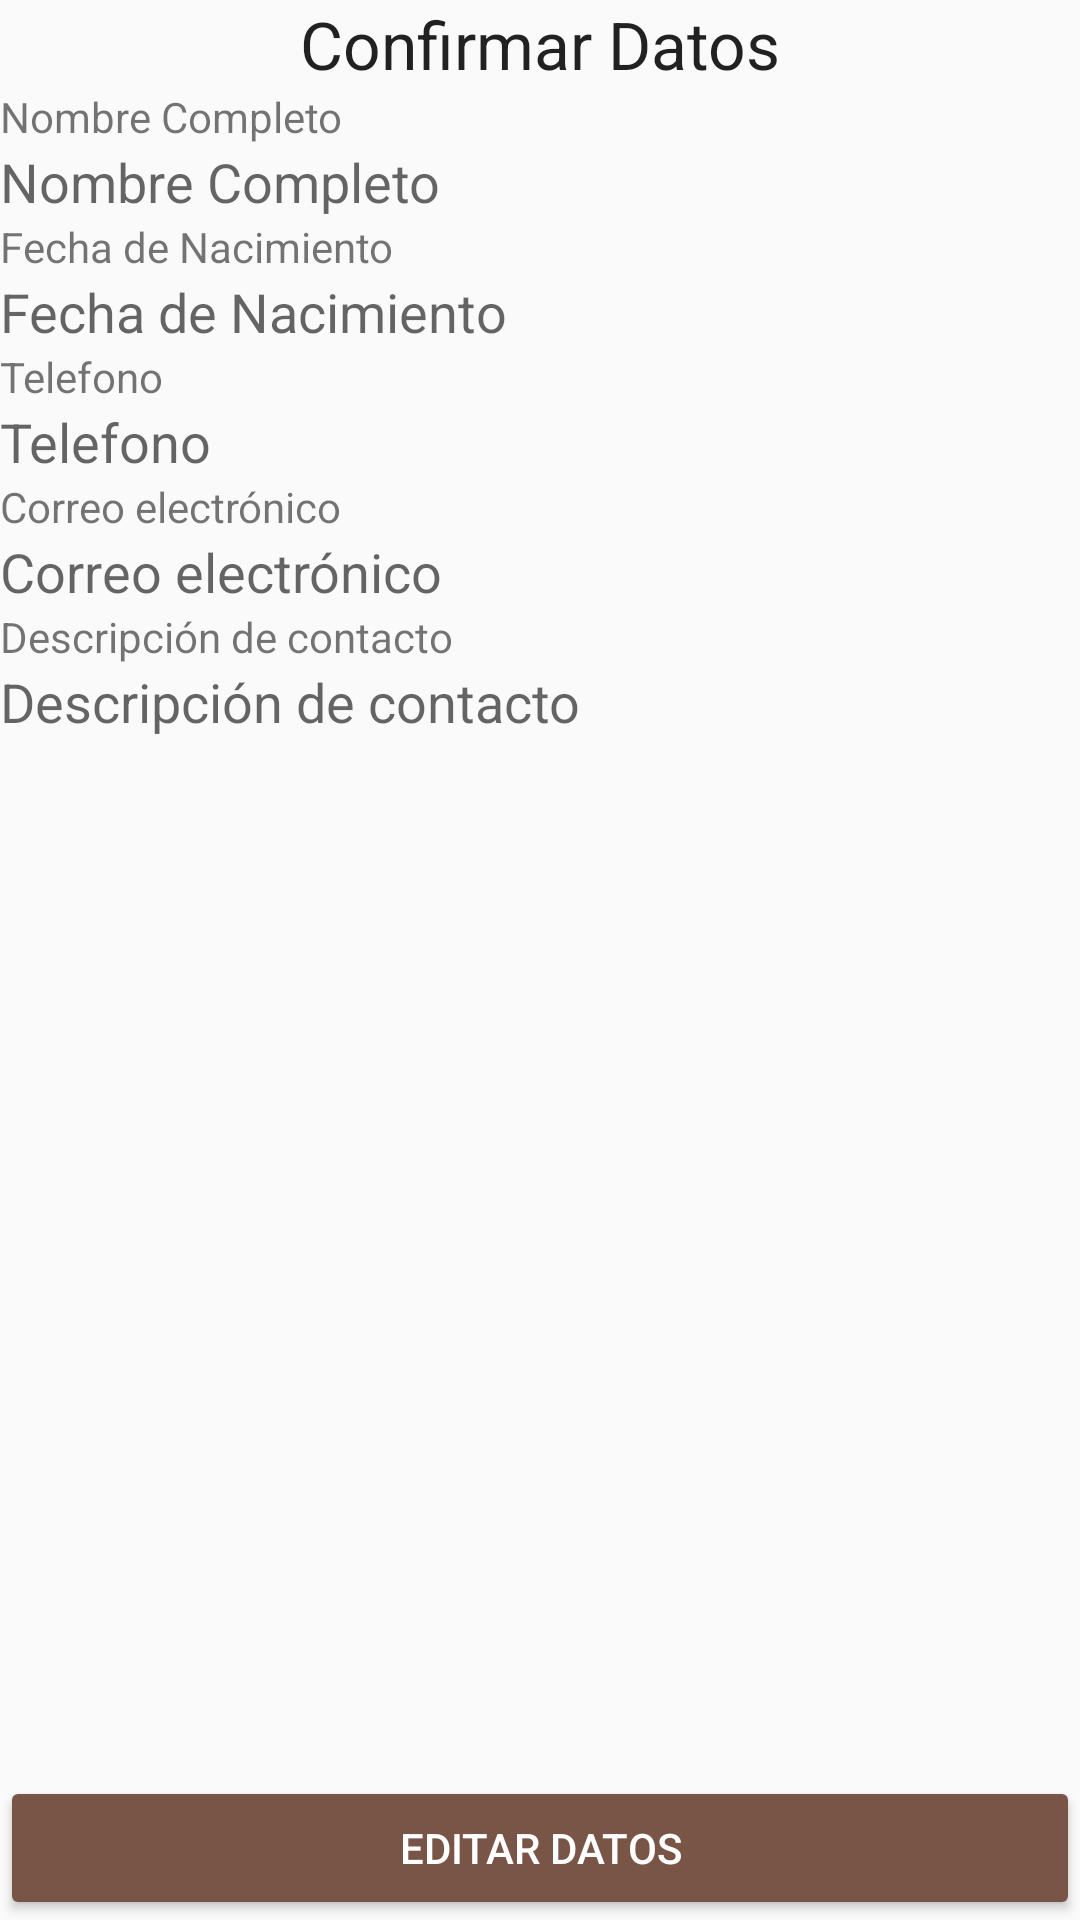

The Android layout XML behind this screen, and the referenced resources:
<!-- AndroidManifest.xml: application theme AppTheme -->
<!-- res/layout/activity_confirmar.xml -->
<?xml version="1.0" encoding="utf-8"?>
<RelativeLayout xmlns:android="http://schemas.android.com/apk/res/android"
    xmlns:tools="http://schemas.android.com/tools"
    android:layout_width="match_parent"
    android:layout_height="match_parent"
    tools:context="org.example.miagenda.ConfirmarActivity">

    <TextView
        android:layout_width="match_parent"
        android:layout_height="wrap_content"
        android:textAppearance="?android:attr/textAppearanceLarge"
        android:text="@string/confirmar_datos"
        android:id="@+id/tvTitle"
        android:paddingBottom="@dimen/activity_vertical_margin"
        android:paddingLeft="@dimen/activity_horizontal_margin"
        android:paddingRight="@dimen/activity_horizontal_margin"
        android:paddingTop="@dimen/activity_vertical_margin"
        android:gravity="center" />
    <LinearLayout
        android:id="@+id/layout_datos"
        android:layout_width="match_parent"
        android:layout_height="wrap_content"
        android:orientation="vertical"
        android:layout_below="@+id/tvTitle">

        <LinearLayout
            android:layout_width="match_parent"
            android:layout_height="wrap_content"
            android:orientation="horizontal"
            android:layout_margin="@dimen/activity_horizontal_margin">

            <LinearLayout
                android:layout_width="wrap_content"
                android:layout_height="wrap_content"
                android:layout_weight="0.70"
                android:orientation="vertical">
                <TextView
                    android:layout_width="wrap_content"
                    android:layout_height="wrap_content"
                    android:textAppearance="?android:attr/textAppearanceSmall"
                    android:text="@string/hint_nombre"
                    />
                <TextView
                    android:layout_width="wrap_content"
                    android:layout_height="wrap_content"
                    android:id="@+id/tvNombre"
                    android:textAppearance="?android:attr/textAppearanceMedium"
                    android:text="@string/hint_nombre"
                    />
            </LinearLayout>
        </LinearLayout>
        <LinearLayout
            android:layout_width="match_parent"
            android:layout_height="wrap_content"
            android:orientation="horizontal"
            android:layout_margin="@dimen/activity_horizontal_margin">
            <LinearLayout
            android:layout_width="wrap_content"
            android:layout_height="wrap_content"
            android:layout_weight="0.70"
            android:orientation="vertical">
            <TextView
                android:layout_width="wrap_content"
                android:layout_height="wrap_content"
                android:text="@string/hint_fecha_nac"
                android:textAppearance="?android:attr/textAppearanceSmall"
                />
            <TextView
                android:layout_width="wrap_content"
                android:layout_height="wrap_content"
                android:id="@+id/tvFecha"
                android:text="@string/hint_fecha_nac"
                android:textAppearance="?android:attr/textAppearanceMedium"
                />
            </LinearLayout>
        </LinearLayout>

        <LinearLayout
            android:layout_width="match_parent"
            android:layout_height="wrap_content"
            android:orientation="horizontal"
            android:layout_margin="@dimen/activity_horizontal_margin">

            <LinearLayout
                android:layout_width="wrap_content"
                android:layout_height="wrap_content"
                android:layout_weight="0.70"
                android:orientation="vertical">
            <TextView
                android:layout_width="wrap_content"
                android:layout_height="wrap_content"
                android:text="@string/hint_telefono"
                android:textAppearance="?android:attr/textAppearanceSmall"
                />

            <TextView
                android:layout_width="wrap_content"
                android:layout_height="wrap_content"
                android:id="@+id/tvTelefono"
                android:text="@string/hint_telefono"
                android:textAppearance="?android:attr/textAppearanceMedium"
                />
            </LinearLayout>
        </LinearLayout>

        <LinearLayout
            android:layout_width="match_parent"
            android:layout_height="wrap_content"
            android:orientation="horizontal"
            android:layout_margin="@dimen/activity_horizontal_margin">

            <LinearLayout
                android:layout_width="wrap_content"
                android:layout_height="wrap_content"
                android:layout_weight="0.70"
                android:orientation="vertical">
                <TextView
                    android:layout_width="wrap_content"
                    android:layout_height="wrap_content"
                    android:text="@string/hint_email"
                    android:textAppearance="?android:attr/textAppearanceSmall"
                    />
                <TextView
                    android:layout_width="wrap_content"
                    android:layout_height="wrap_content"
                    android:id="@+id/tvCorreo"
                    android:text="@string/hint_email"
                    android:textAppearance="?android:attr/textAppearanceMedium"
                    />
            </LinearLayout>
        </LinearLayout>

        <LinearLayout
            android:layout_width="match_parent"
            android:layout_height="wrap_content"
            android:orientation="horizontal"
            android:layout_margin="@dimen/activity_horizontal_margin">
            <LinearLayout
                android:layout_width="wrap_content"
                android:layout_height="wrap_content"
                android:layout_weight="0.70"
                android:orientation="vertical">
                <TextView
                    android:layout_width="wrap_content"
                    android:layout_height="wrap_content"
                    android:text="@string/hint_descripcion"
                    android:textAppearance="?android:attr/textAppearanceSmall"
                    />

                <TextView
                    android:layout_width="wrap_content"
                    android:layout_height="wrap_content"
                    android:id="@+id/tvDescripcion"
                    android:text="@string/hint_descripcion"
                    android:textAppearance="?android:attr/textAppearanceMedium"
                    />
            </LinearLayout>
        </LinearLayout>
    </LinearLayout>

    <Button
        android:layout_width="match_parent"
        android:layout_height="wrap_content"
        android:theme="@style/ButtonTheme"
        android:text="@string/button_editar"
        android:id="@+id/btnConfirmar"
        android:onClick="confirmar"
        android:layout_alignParentBottom="true"/>


</RelativeLayout>
<!-- resources referenced by this layout -->
<resources>
  <string name="button_editar">Editar Datos</string>
  <string name="confirmar_datos">Confirmar Datos</string>
  <string name="hint_descripcion">Descripción de contacto</string>
  <string name="hint_email">Correo electrónico</string>
  <string name="hint_fecha_nac">Fecha de Nacimiento</string>
  <string name="hint_nombre">Nombre Completo</string>
  <string name="hint_telefono">Telefono</string>
  <style name="ButtonTheme" parent="Theme.AppCompat.NoActionBar">
          <item name="colorButtonNormal">@color/colorPrimaryDark</item>
          <item name="android:textColor">@color/colorTextIcons</item>
      </style>
  <style name="AppTheme" parent="Theme.AppCompat.Light.DarkActionBar">
          
          <item name="colorPrimary">@color/colorPrimary</item>
          <item name="colorPrimaryDark">@color/colorPrimaryDark</item>
          <item name="colorAccent">@color/colorAccent</item>
      </style>
  <color name="colorPrimaryDark">#795548</color>
  <color name="colorTextIcons">#FFFFFF</color>
  <color name="colorPrimary">#00BCD4</color>
  <color name="colorAccent">#FF5722</color>
</resources>
